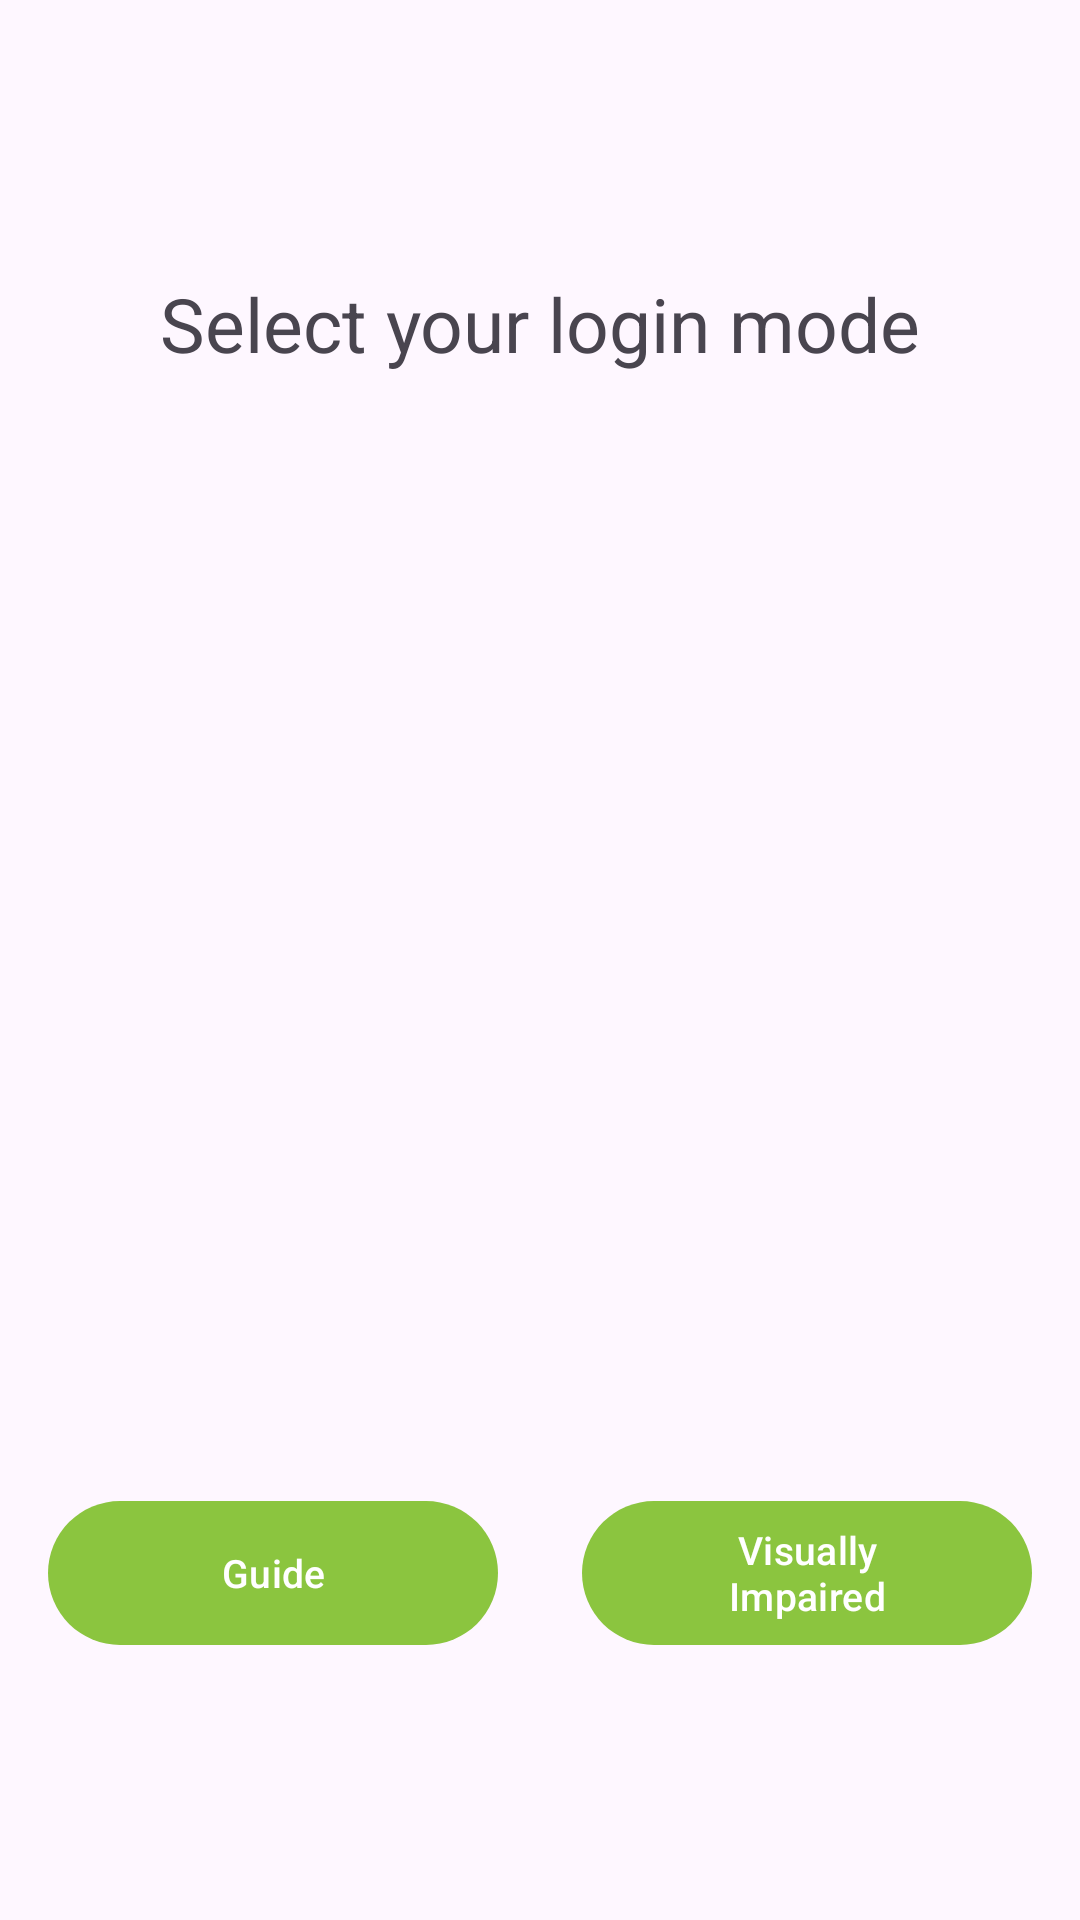

Reconstruct the res/layout file that produces this screen, plus the resources it refers to.
<!-- AndroidManifest.xml: application theme Theme.ILook -->
<!-- res/layout/fragment_select_screen.xml -->
<?xml version="1.0" encoding="utf-8"?>
<androidx.constraintlayout.widget.ConstraintLayout xmlns:android="http://schemas.android.com/apk/res/android"
    xmlns:app="http://schemas.android.com/apk/res-auto"
    android:layout_width="match_parent"
    android:layout_height="match_parent"
    xmlns:tools="http://schemas.android.com/tools"
    tools:context=".view.base.BaseActivity">

    <com.google.android.material.textview.MaterialTextView
        android:id="@+id/header_select_title_TV"
        android:layout_width="wrap_content"
        android:layout_height="wrap_content"
        android:text="Select your login mode"
        android:textSize="@dimen/text_25sp"
        app:layout_constraintBottom_toBottomOf="parent"
        app:layout_constraintEnd_toEndOf="parent"
        app:layout_constraintStart_toStartOf="parent"
        app:layout_constraintTop_toTopOf="parent"
        app:layout_constraintVertical_bias="0.150" />

    <com.google.android.material.button.MaterialButton
        android:id="@+id/guide_mode_TV"
        android:layout_width="150dp"
        android:layout_height="56dp"
        android:text="Guide"
        android:textSize="13dp"
        android:gravity="center"
        android:layout_marginStart="16dp"
        app:layout_constraintBottom_toBottomOf="parent"
        app:layout_constraintStart_toStartOf="parent"
        app:layout_constraintTop_toTopOf="parent"
        app:layout_constraintVertical_bias="0.85" />

    <com.google.android.material.button.MaterialButton
        android:id="@+id/visually_impaired_mode_TV"
        android:layout_width="150dp"
        android:layout_height="56dp"
        android:layout_marginEnd="16dp"
        android:text="Visually Impaired"
        android:textSize="13dp"
        android:gravity="center"
        app:layout_constraintBottom_toBottomOf="parent"
        app:layout_constraintEnd_toEndOf="parent"
        app:layout_constraintTop_toTopOf="parent"
        app:layout_constraintVertical_bias="0.85" />
</androidx.constraintlayout.widget.ConstraintLayout>
<!-- resources referenced by this layout -->
<resources>
  <dimen name="text_25sp">25sp</dimen>
  <style name="Theme.ILook" parent="Base.Theme.ILook" />
  <style name="Base.Theme.ILook" parent="Theme.Material3.Light.NoActionBar">
          
          
          <item name="android:windowFullscreen">true</item>
          <item name="android:windowNoTitle">true</item>
          <item name="colorPrimary">@color/colorPrimary</item>
          <item name="colorAccent">@color/colorAccent</item>
          <item name="colorPrimaryDark">@color/md_theme_onPrimaryContainer</item>
          <item name="android:windowTranslucentStatus">true</item>
          <item name="android:windowTranslucentNavigation">true</item>
          <item name="android:windowLayoutInDisplayCutoutMode">shortEdges</item>
          <item name="android:fitsSystemWindows">true</item>
          <item name="android:statusBarColor">@android:color/transparent</item>
          <item name="android:navigationBarColor">@android:color/transparent</item>
        
          
          <item name="android:textAppearance">@style/TextAppearance.App.Font</item>
      </style>
  <color name="colorPrimary">#8BC53F</color>
  <color name="colorAccent">#FF000000</color>
  <color name="md_theme_onPrimaryContainer">#152700</color>
  <style name="TextAppearance.App.Font" parent="TextAppearance.AppCompat">
          <item name="fontFamily">@font/opensans_regular</item>
      </style>
</resources>
